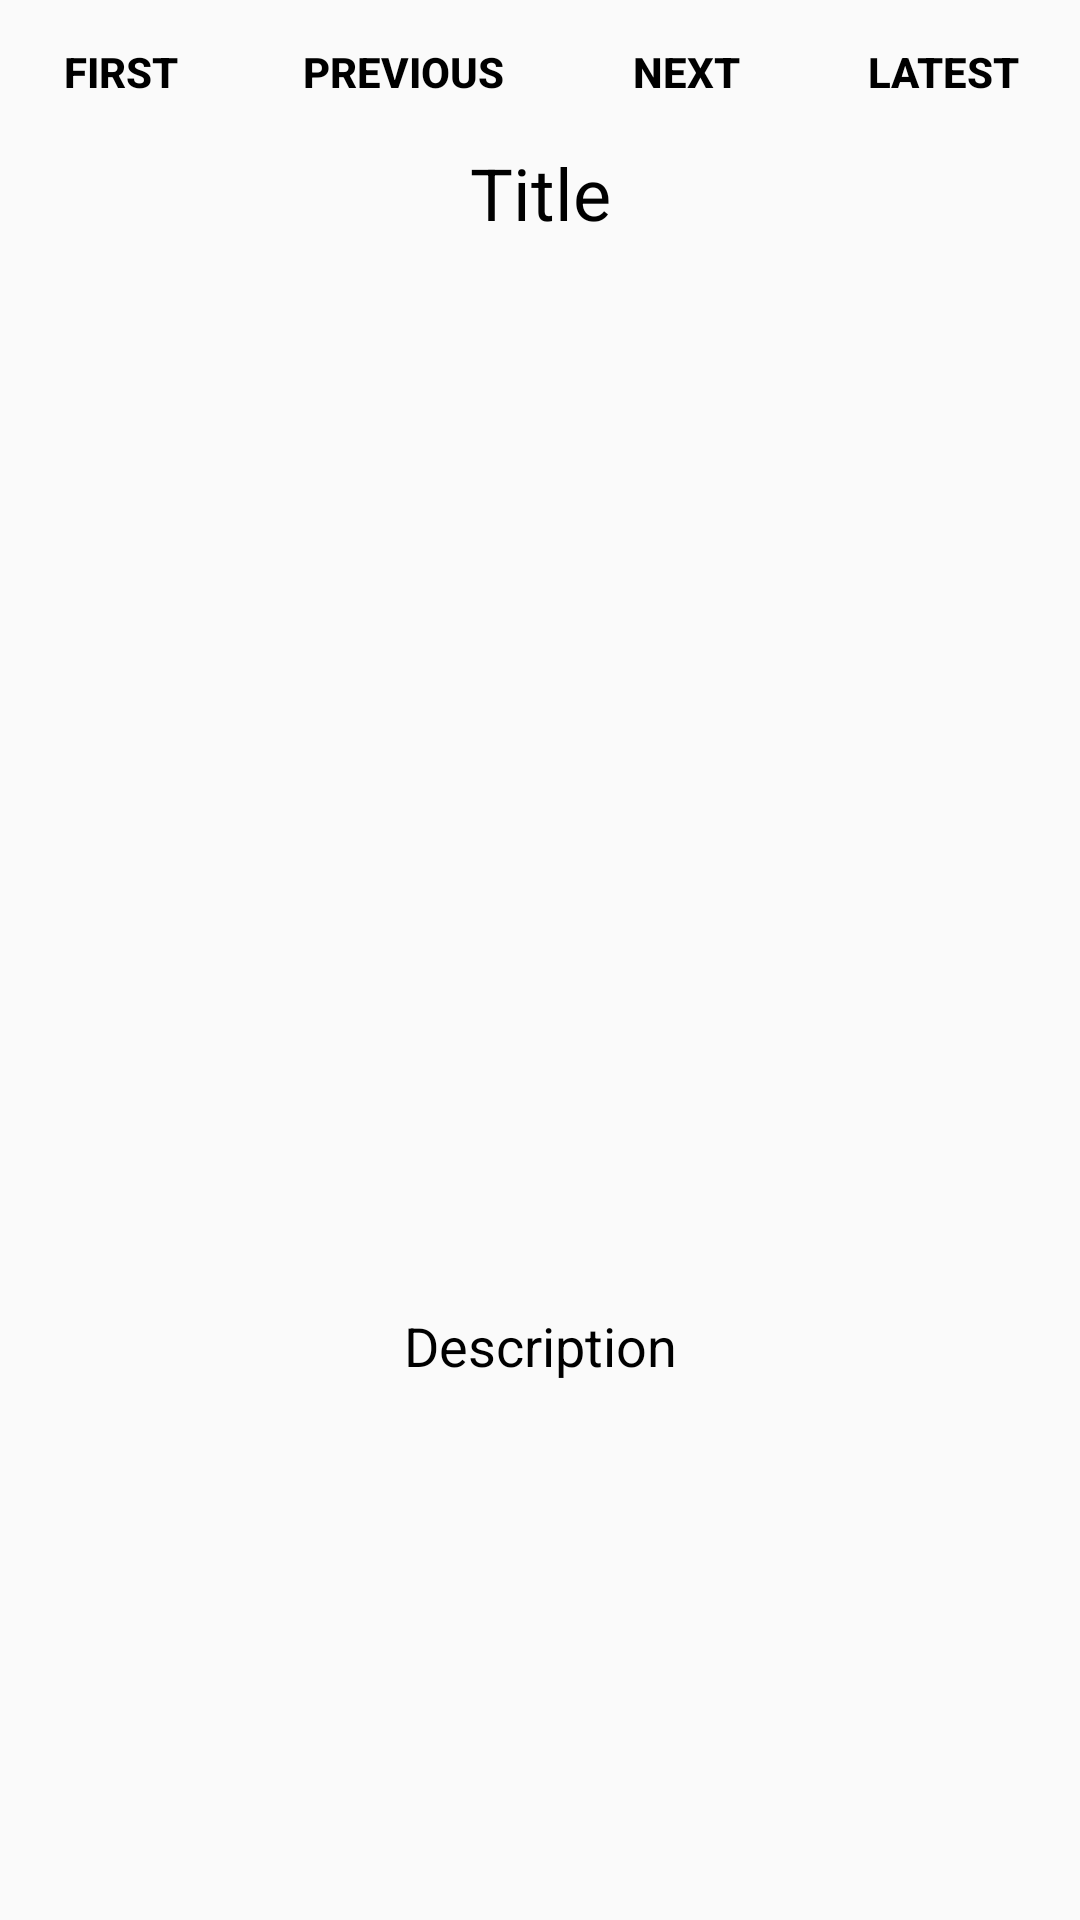

Reconstruct the res/layout file that produces this screen, plus the resources it refers to.
<!-- AndroidManifest.xml: application theme AppTheme -->
<!-- res/layout/content_main.xml -->
<?xml version="1.0" encoding="utf-8"?>
<androidx.constraintlayout.widget.ConstraintLayout xmlns:android="http://schemas.android.com/apk/res/android"
        xmlns:app="http://schemas.android.com/apk/res-auto"
        xmlns:tools="http://schemas.android.com/tools"
        android:layout_width="match_parent"
        android:layout_height="match_parent"
        app:layout_behavior="@string/appbar_scrolling_view_behavior"
        tools:context="no.steven.comicviewer.MainActivity"
        tools:layout_editor_absoluteY="56dp"
        tools:showIn="@layout/activity_main">

    <LinearLayout
            android:id="@+id/buttonBox"
            style="?android:attr/buttonBarStyle"
            android:layout_width="0dp"
            android:layout_height="wrap_content"
            android:orientation="horizontal"
            app:layout_constraintEnd_toEndOf="parent"
            app:layout_constraintStart_toStartOf="parent"
            app:layout_constraintTop_toTopOf="parent">

        <Button
                android:id="@+id/buttonFirst"
                style="?android:attr/buttonBarButtonStyle"
                android:layout_width="wrap_content"
                android:layout_height="wrap_content"
                android:layout_marginStart="0dp"
                android:layout_marginLeft="0dp"
                android:layout_marginTop="0dp"
                android:layout_marginBottom="0dp"
                android:layout_weight="1"
                android:text="@string/first"
                android:textAllCaps="true"
                android:textStyle="bold" />

        <Button
                android:id="@+id/buttonPrevious"
                style="?android:attr/buttonBarButtonStyle"
                android:layout_width="wrap_content"
                android:layout_height="wrap_content"
                android:layout_marginTop="0dp"
                android:layout_weight="1"
                android:text="@string/previous"
                android:textAllCaps="true"
                android:textStyle="bold" />

        <Button
                android:id="@+id/buttonNext"
                style="?android:attr/buttonBarButtonStyle"
                android:layout_width="wrap_content"
                android:layout_height="wrap_content"
                android:layout_marginTop="0dp"
                android:layout_marginBottom="0dp"
                android:layout_weight="1"
                android:text="@string/next"
                android:textAllCaps="true"
                android:textStyle="bold" />

        <Button
                android:id="@+id/buttonLast"
                style="?android:attr/buttonBarButtonStyle"
                android:layout_width="wrap_content"
                android:layout_height="wrap_content"
                android:layout_marginTop="0dp"
                android:layout_marginEnd="0dp"
                android:layout_marginRight="0dp"
                android:layout_marginBottom="0dp"
                android:layout_weight="1"
                android:text="@string/last"
                android:textAllCaps="true"
                android:textStyle="bold" />
    </LinearLayout>

    <LinearLayout
            android:id="@+id/comicDisplay"
            android:layout_width="0dp"
            android:layout_height="0dp"
            android:orientation="vertical"
            app:layout_constraintBottom_toBottomOf="parent"
            app:layout_constraintEnd_toEndOf="parent"
            app:layout_constraintHorizontal_bias="0.0"
            app:layout_constraintStart_toStartOf="parent"
            app:layout_constraintTop_toBottomOf="@+id/buttonBox">

        <TextView
                android:id="@+id/displayTitle"
                android:layout_width="match_parent"
                android:layout_height="wrap_content"
                android:layout_gravity="start|top|end"
                android:gravity="center"
                android:text="@string/title"
                android:textSize="24sp" />

        <ImageView
                android:id="@+id/displayImage"
                android:layout_width="match_parent"
                android:layout_height="356dp"
                android:layout_gravity="center|start|center_horizontal|fill_horizontal|end"
                android:contentDescription="@string/comic_image"
                app:srcCompat="@drawable/ic_launcher_foreground" />

        <TextView
                android:id="@+id/displayDescription"
                android:layout_width="match_parent"
                android:layout_height="152dp"
                android:layout_gravity="bottom|start|end"
                android:gravity="center|top"
                android:text="@string/description"
                android:textAllCaps="false"
                android:textSize="18sp" />
    </LinearLayout>

</androidx.constraintlayout.widget.ConstraintLayout>
<!-- res/layout/activity_main.xml (included above) -->
<?xml version="1.0" encoding="utf-8"?>
<androidx.coordinatorlayout.widget.CoordinatorLayout
        xmlns:android="http://schemas.android.com/apk/res/android"
        xmlns:app="http://schemas.android.com/apk/res-auto"
        xmlns:tools="http://schemas.android.com/tools"
        android:layout_width="match_parent"
        android:layout_height="match_parent"
        tools:context="no.steven.comicviewer.MainActivity">

    <com.google.android.material.appbar.AppBarLayout
            android:layout_width="match_parent"
            android:layout_height="wrap_content"
            android:theme="@style/AppTheme.AppBarOverlay">

        <androidx.appcompat.widget.Toolbar
                android:id="@+id/toolbar"
                android:layout_width="match_parent"
                android:layout_height="wrap_content"
                android:minHeight="?attr/actionBarSize"
                android:theme="@style/AppTheme.NoActionBar"
                app:contentInsetStart="10dp"
                app:logo="@mipmap/ic_launcher" />

    </com.google.android.material.appbar.AppBarLayout>

    <include layout="@layout/content_main"/>

</androidx.coordinatorlayout.widget.CoordinatorLayout>
<!-- resources referenced by this layout -->
<resources>
  <!-- drawable ic_launcher_foreground: png bitmap (mipmap-hdpi, 1107 bytes) -->
  <!-- mipmap ic_launcher: png bitmap (mipmap-hdpi, 1423 bytes) -->
  <string name="comic_image">Comic Image</string>
  <string name="description">Description</string>
  <string name="first">First</string>
  <string name="last">Latest</string>
  <string name="next">Next</string>
  <string name="previous">Previous</string>
  <string name="title">Title</string>
  <style name="AppTheme.AppBarOverlay" parent="ThemeOverlay.AppCompat.Dark.ActionBar" />
  <style name="AppTheme.NoActionBar">
          <item name="windowActionBar">false</item>
          <item name="windowNoTitle">true</item>
      </style>
  <style name="AppTheme" parent="Theme.AppCompat.Light.DarkActionBar">
          <item name="colorControlNormal">@android:color/black</item>
          <item name="colorControlActivated">@android:color/black</item>
          <item name="colorControlHighlight">@android:color/darker_gray</item>
          <item name="android:textColor">@android:color/black</item>
          <item name="background">@android:color/background_light</item>
      </style>
</resources>
